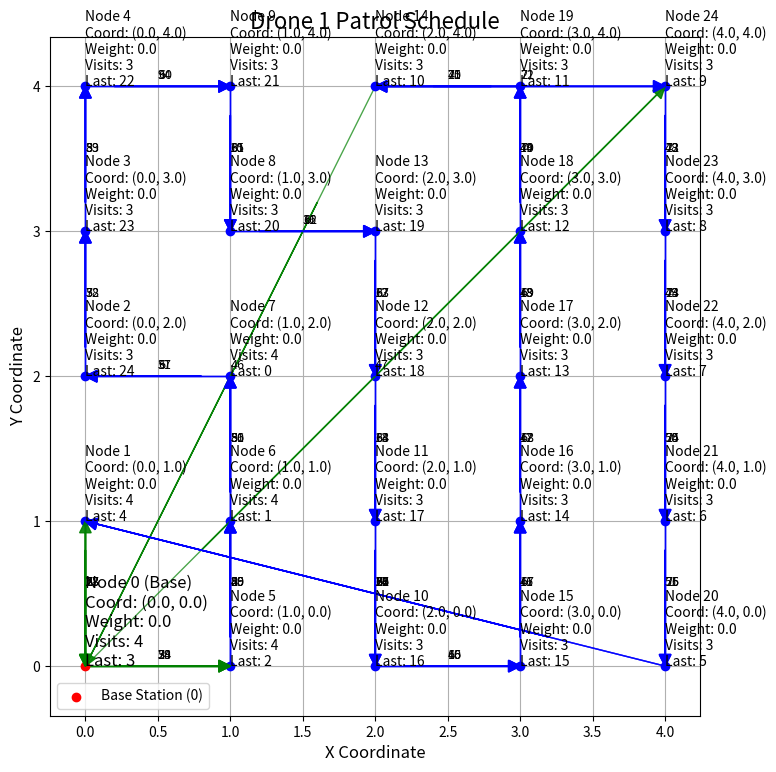
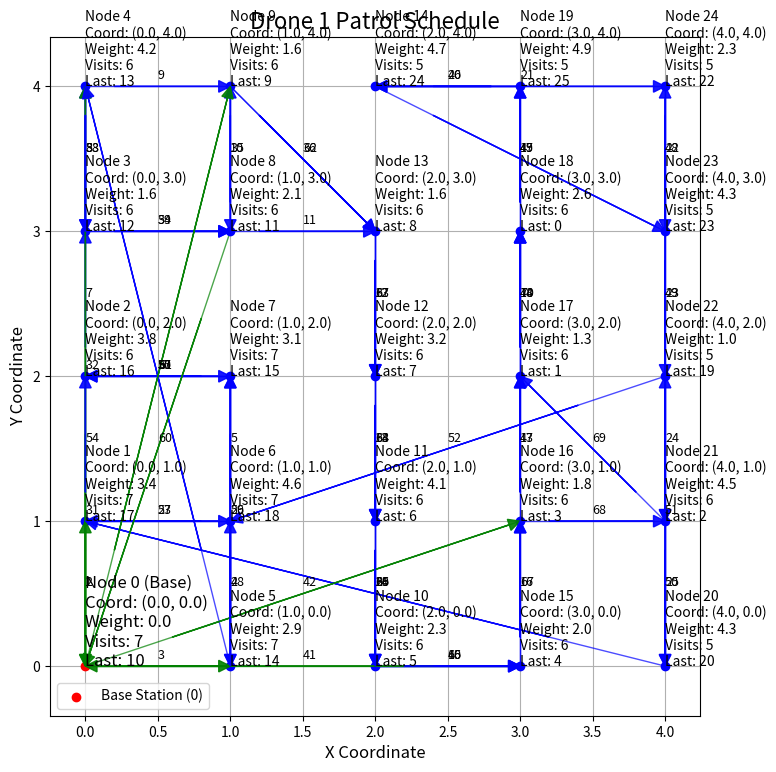

Generate these figures, in order, with matplotlib:
import numpy as np
import matplotlib.pyplot as plt

# === 初始化參數 ===
def initialize_parameters(grid_size=5):
    B = 100
    speed = 1.0
    energy_rate = 2

    # 建立 grid_size x grid_size 的節點 (共 grid_size^2 個)
    coordinates = []
    for x in range(grid_size):
        for y in range(grid_size):
            if x == 0 and y == 0:
                continue  # 跳過 (0,0)，避免重複
            coordinates.append([x, y])
    coordinates = np.array([[0, 0]] + coordinates)  # 把基地台 (0,0) 放在最前面

    S = len(coordinates) - 1  # 節點數（不含基地）

    distances = np.linalg.norm(coordinates[:, None] - coordinates[None, :], axis=-1)
    distances = (distances + distances.T) / 2
    t = distances / speed   # 飛行時間矩陣
    b = distances * energy_rate # 每段的能耗矩陣

    # 權重一開始全為 0
    weights = np.zeros(S + 1)
    weights[0] = 0  # 基地不巡邏

    return B, t, b, S, coordinates, weights

# === 單輪排程（會被執行兩次）===
def single_patrol_round(B, t, b, S, weights, num_drones, max_time, alpha = 0.5, require_all_visit=False, verbose=False):
    drones = [{
        "battery": B,
        "current_node": 0,
        "visited_nodes": [0],
        "total_time": 0
    } for _ in range(num_drones)]

    patrol_counts = np.zeros(S + 1)
    time_since_last_visit = np.zeros(S + 1)
    visited_once = set()

    max_steps = 100  # 可以調整
    step = 0

    while any(drone["total_time"] < max_time for drone in drones) and step < max_steps:
        step += 1
        time_since_last_visit += 1

        for i, drone in enumerate(drones):
            if drone["total_time"] >= max_time:
                continue

            current_node = drone["current_node"]

            priorities = []
            for node in range(S + 1):
                if node == current_node:
                    priorities.append(-1)
                    continue
                if b[current_node][node] > drone["battery"]:
                    priorities.append(-1)
                    continue

                if require_all_visit and node not in visited_once:
                    priority = 10000 - t[current_node][node]  # 強迫拜訪未拜訪點
                else:
                    priority = (weights[node] / (t[current_node][node] + 1e-6)) + alpha * time_since_last_visit[node]

                priorities.append(priority)

            target_node = np.argmax(priorities)

            if priorities[target_node] > -0.5:  # 只要有可飛目標就出發
                drone["battery"] -= b[current_node][target_node]
                drone["total_time"] += t[current_node][target_node]
                drone["visited_nodes"].append(target_node)
                patrol_counts[target_node] += 1
                time_since_last_visit[target_node] = 0
                visited_once.add(target_node)
                drone["current_node"] = target_node

                if verbose:
                    print(f"[Step {step}] Drone {i+1} flew {current_node} → {target_node} | Battery: {drone['battery']} | Time: {drone['total_time']}")
            else:
                if current_node != 0:
                    # 回基地充電
                    drone["total_time"] += t[current_node][0]
                    drone["visited_nodes"].append(0)
                    drone["battery"] = B
                    drone["current_node"] = 0

                    if verbose:
                        print(f"[Step {step}] Drone {i+1} returned to base from {current_node} → 0 | Battery recharged | Time: {drone['total_time']}")
                else:
                    if verbose:
                        print(f"[Step {step}] Drone {i+1} is idle at base.")

    if verbose:
        print("\n=== Patrol Summary ===")
        for i, drone in enumerate(drones):
            print(f"Drone {i+1} Path: {drone['visited_nodes']}, Time: {drone['total_time']}")

    return drones, patrol_counts, time_since_last_visit

# === 權重更新 ===
def update_weights_randomly(S):
    weights = np.random.uniform(1, 5, S + 1)
    weights[0] = 0  # 基地台無權重
    return weights

# === 視覺化 ===

# === 單獨可視化每台無人機的巡邏路徑 ===
def visualize_individual_drone_schedules(coordinates, drones_round, patrol_counts, weights, time_since_last_visit):
    for idx, drone in enumerate(drones_round):
        # 繪製節點
        plt.figure(figsize=(8, 8))
        for i, (x, y) in enumerate(coordinates):
            if i == 0:
                plt.scatter(x, y, color='red', label='Base Station (0)', zorder=3)
                plt.text(
                    x, y,
                    f'Node {i} (Base)\nCoord: ({x:.1f}, {y:.1f})\nWeight: {weights[i]:.1f}\nVisits: {int(patrol_counts[i])}\nLast: {int(time_since_last_visit[i])}',
                    fontsize=12, color='black', zorder=4
                )
            else:
                plt.scatter(x, y, color='blue', zorder=3)
                plt.text(
                    x, y,
                    f'Node {i}\nCoord: ({x:.1f}, {y:.1f})\nWeight: {weights[i]:.1f}\nVisits: {int(patrol_counts[i])}\nLast: {int(time_since_last_visit[i])}',
                    fontsize=10, color='black', zorder=4
                )

        # 繪製無人機的路徑
        path = drone["visited_nodes"]
        for i in range(len(path) - 1):
            start = path[i]
            end = path[i + 1]
            x_start, y_start = coordinates[start]
            x_end, y_end = coordinates[end]
            plt.plot(
                [x_start, x_end],
                [y_start, y_end],
                'g-' if start == 0 or end == 0 else 'b-',
                alpha=0.7,
                linewidth = 1
            )

            # 繪製箭頭
            dx = x_end - x_start
            dy = y_end - y_start
            arrow_start_x = x_start + 0.2 * dx
            arrow_start_y = y_start + 0.2 * dy
            arrow_color = 'green' if start == 0 or end == 0 else 'blue'
            plt.arrow(
                arrow_start_x, arrow_start_y,
                dx * 0.8, dy * 0.8,
                head_width=0.08, head_length=0.08,
                fc=arrow_color, ec=arrow_color,
                length_includes_head=True,
                alpha=0.9,
                zorder=3
            )

            # 加上步數文字（放在箭頭中間偏上）
            step_number = i + 1
            text_x = x_start + 0.5 * dx
            text_y = y_start + 0.5 * dy + 0.05
            plt.text(
                text_x, text_y,
                str(step_number),
                fontsize=9, color='black',
                zorder=5
            )

        plt.title(f"Drone {idx + 1} Patrol Schedule", fontsize=16)
        plt.xlabel("X Coordinate", fontsize=12)
        plt.ylabel("Y Coordinate", fontsize=12)
        plt.legend()
        plt.grid(True)
        plt.axis('equal')
        plt.tight_layout()
        plt.show()

def analyze_mission_paths(drones):
    for drone_idx, drone in enumerate(drones):
        print(f"\nDrone {drone_idx + 1} Missions:")
        path = drone["visited_nodes"]
        current_mission = []
        mission_count = 1
        
        for node in path:
            current_mission.append(node)
            # 當到達基地台(0)且不是路徑的起點時，表示一個任務完成
            if node == 0 and len(current_mission) > 1:
                # 計算這次任務訪問的獨特節點
                unique_nodes = set(current_mission[1:-1])  # 不包括起點和終點的0
                print(f"Mission {mission_count}:")
                print(f"  Full path: {' -> '.join(map(str, current_mission))}")
                print(f"  Unique nodes visited: {sorted(unique_nodes)}")
                print(f"  Path length: {len(current_mission)} nodes\n")
                
                # 重置為新任務
                current_mission = [0]
                mission_count += 1
            
        # 處理最後一個可能未完成的任務
        if len(current_mission) > 1:
            unique_nodes = set(current_mission[1:])
            print(f"Final Mission (might be incomplete):")
            print(f"  Full path: {' -> '.join(map(str, current_mission))}")
            print(f"  Unique nodes visited: {sorted(unique_nodes)}")
            print(f"  Path length: {len(current_mission)} nodes\n")
            
# 使用示例
def print_mission_analysis(drones):
    print("\n=== Mission Path Analysis ===")
    analyze_mission_paths(drones)
    
    # 添加總體統計
    print("=== Overall Statistics ===")
    for drone_idx, drone in enumerate(drones):
        path = drone["visited_nodes"]
        missions = sum(1 for i in range(1, len(path)) if path[i] == 0)
        print(f"\nDrone {drone_idx + 1}:")
        print(f"  Total missions: {missions}")
        print(f"  Total nodes visited: {len(path)}")
        print(f"  Average nodes per mission: {(len(path)-1) / max(1, missions):.2f}")

# === 主流程 ===
if __name__ == "__main__":
    # 初始參數
    B, t, b, S, coordinates, weights = initialize_parameters(grid_size=5)

    num_drones = 1
    max_time = 100

    print("=== 第一輪（探索階段） ===")
    drones_round1, patrol_counts1, time_since_last_visit1 = single_patrol_round(
        B, t, b, S, weights, num_drones, max_time, require_all_visit=True
    )

    # 第一輪可視化與分析
    visualize_individual_drone_schedules(coordinates, drones_round1, patrol_counts1, weights, time_since_last_visit1)
    print_mission_analysis(drones_round1)

    # 更新節點權重
    weights = update_weights_randomly(S)
    print("\n更新後節點權重：", weights)

    print("\n=== 第二輪（依照權重優先巡邏） ===")
    drones_round2, patrol_counts2, time_since_last_visit2 = single_patrol_round(
        B, t, b, S, weights, num_drones, max_time, require_all_visit=True
    )

    # 合併巡邏統計
    total_patrols = patrol_counts1 + patrol_counts2

    # 第二輪可視化與分析
    visualize_individual_drone_schedules(coordinates, drones_round2, total_patrols, weights, time_since_last_visit2)
    print_mission_analysis(drones_round2)
    